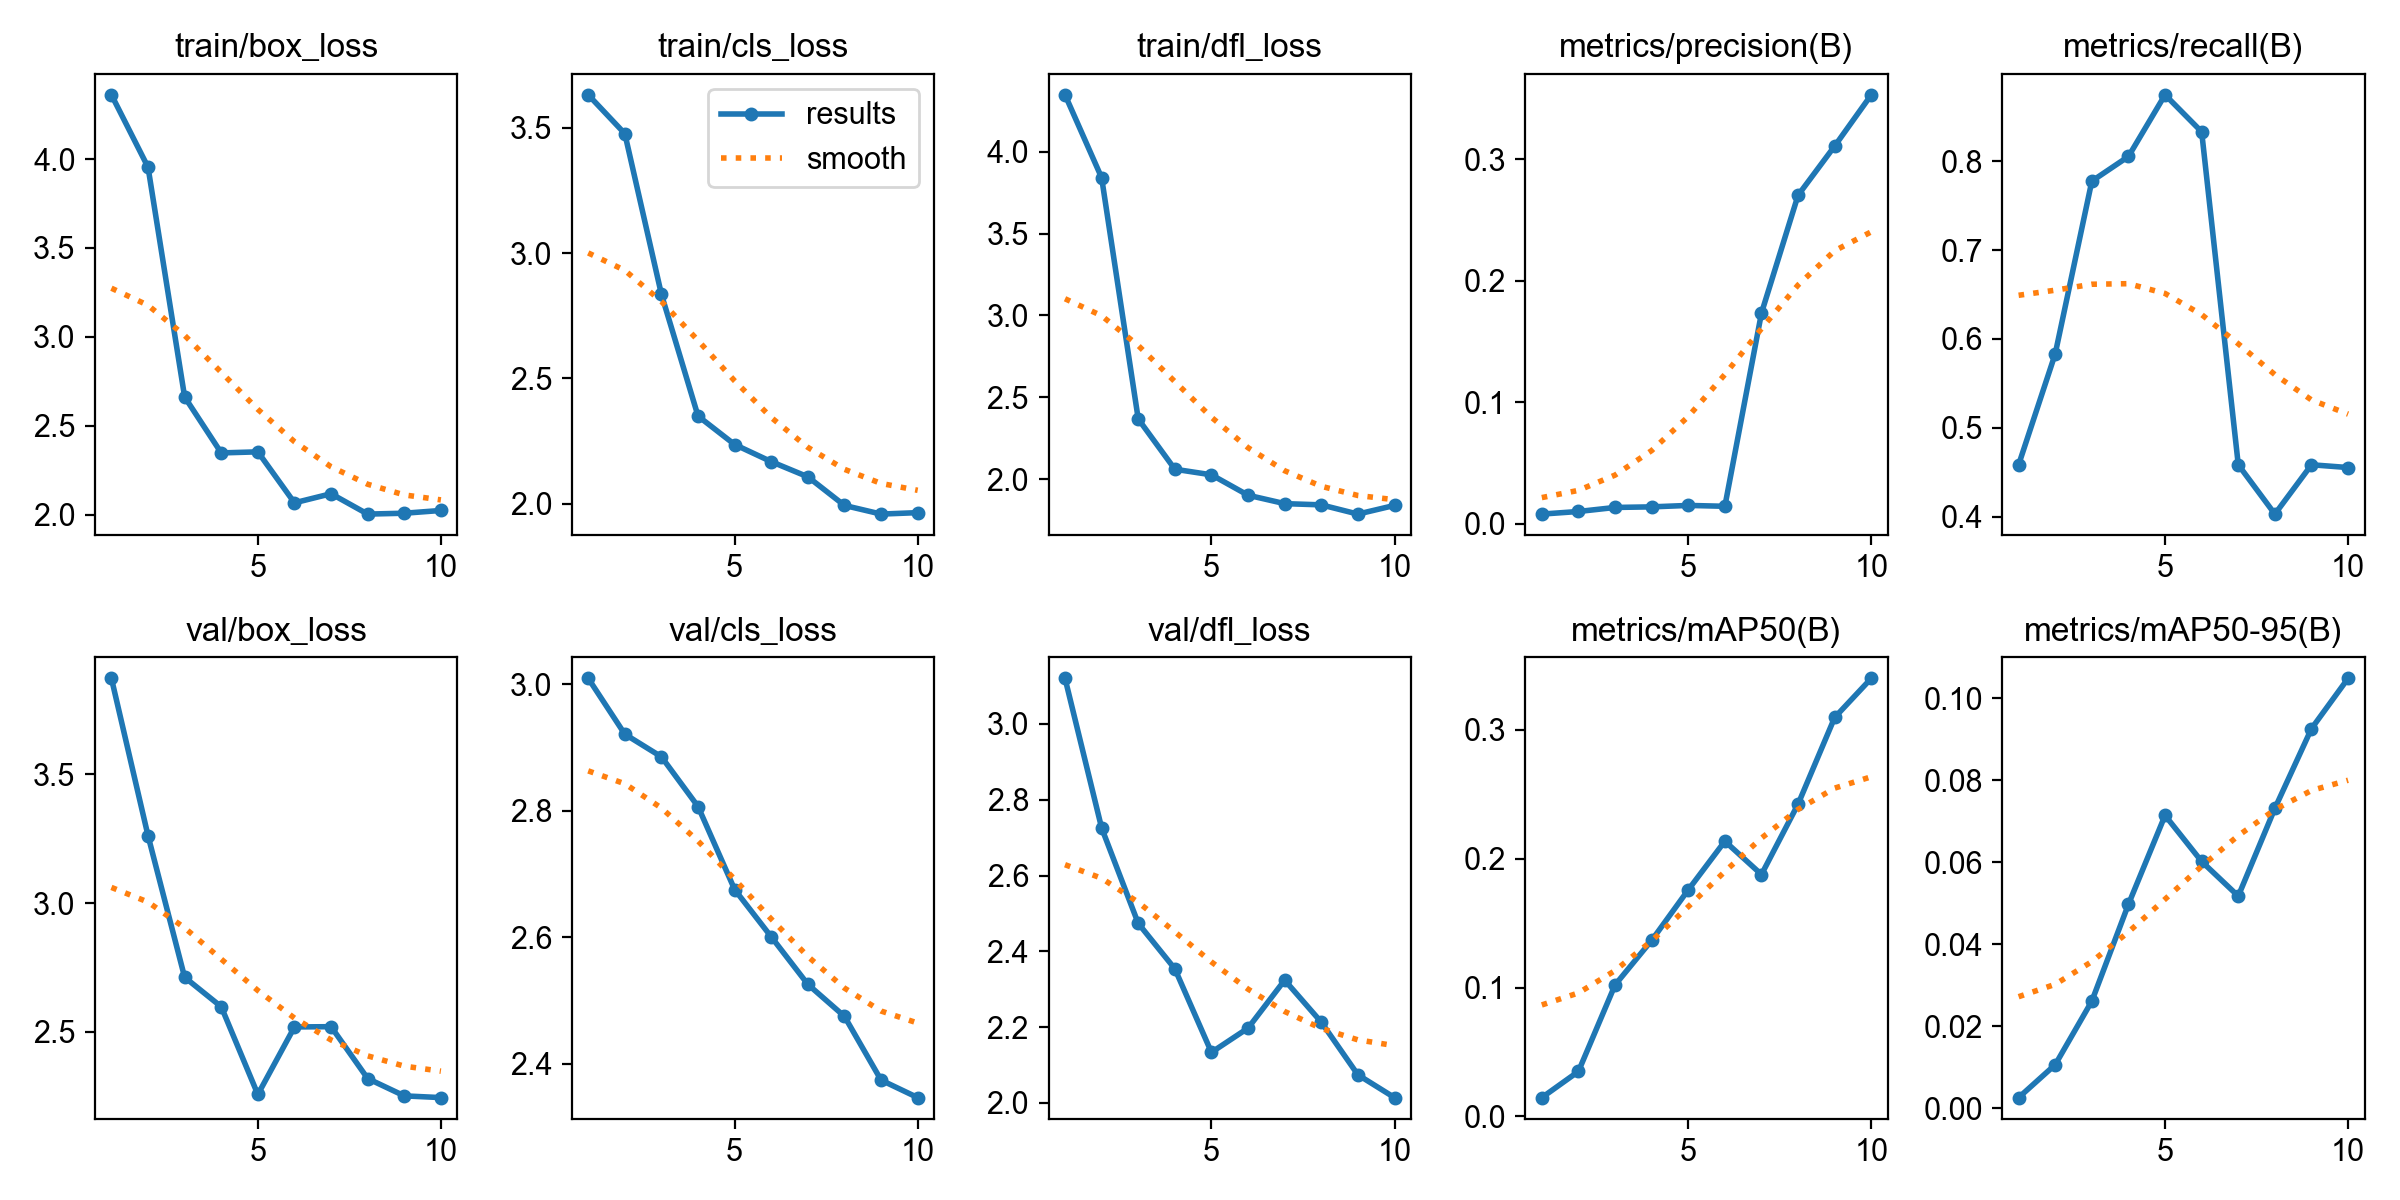

The data file committed next to this chart (first rows):
epoch, time, train/box_loss, train/cls_loss, train/dfl_loss, metrics/precision(B), metrics/recall(B), metrics/mAP50(B), metrics/mAP50-95(B), val/box_loss, val/cls_loss, val/dfl_loss, lr/pg0, lr/pg1, lr/pg2
1, 14.58, 4.362, 3.631, 4.347, 0.00786, 0.4583, 0.01462, 0.00261, 3.874, 3.009, 3.12, 8.00E-05, 8.00E-05, 8.00E-05
2, 18.9, 3.955, 3.476, 3.841, 0.01, 0.5833, 0.0349, 0.01063, 3.262, 2.921, 2.725, 0.0001622, 0.0001622, 0.0001622
3, 23.34, 2.662, 2.835, 2.368, 0.01333, 0.7778, 0.102, 0.02613, 2.712, 2.885, 2.474, 0.0002246, 0.0002246, 0.0002246
4, 26.83, 2.347, 2.35, 2.061, 0.01381, 0.8056, 0.1365, 0.04974, 2.598, 2.806, 2.354, 0.0002671, 0.0002671, 0.0002671
5, 30.61, 2.353, 2.237, 2.027, 0.015, 0.875, 0.1757, 0.07142, 2.257, 2.675, 2.133, 0.0002899, 0.0002899, 0.0002899
6, 33.85, 2.066, 2.168, 1.903, 0.01429, 0.8333, 0.2135, 0.06018, 2.519, 2.6, 2.197, 0.0002929, 0.0002929, 0.0002929
7, 37.19, 2.118, 2.108, 1.851, 0.1735, 0.4583, 0.1876, 0.05174, 2.52, 2.525, 2.324, 0.0002761, 0.0002761, 0.0002761
8, 40.64, 2.003, 1.994, 1.844, 0.2705, 0.4028, 0.2422, 0.07314, 2.319, 2.475, 2.213, 0.0002395, 0.0002395, 0.0002395
9, 44.24, 2.008, 1.959, 1.787, 0.3111, 0.4583, 0.3095, 0.09258, 2.252, 2.374, 2.074, 0.000183, 0.000183, 0.000183
10, 48.22, 2.023, 1.965, 1.84, 0.3533, 0.4552, 0.3398, 0.1048, 2.245, 2.346, 2.014, 0.0001068, 0.0001068, 0.0001068
